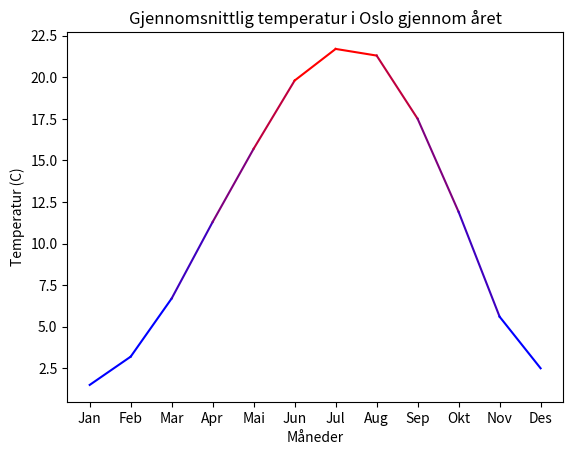

Source code (Python):
import matplotlib.pyplot as plt

months = ["Jan", "Feb", "Mar", "Apr", "Mai", "Jun", "Jul", "Aug", "Sep", "Okt", "Nov", "Des"]
temps_Oslo_2030 = [1.5, 3.2, 6.7, 11.3, 15.7, 19.8, 21.7, 21.3, 17.5, 11.9, 5.6, 2.5]

farger = ['#0000ff', '#3f00bf', '#7f007f', '#bf003f', '#ff0000']

plt.xlabel("Måneder")
plt.ylabel("Temperatur (C)")
plt.title("Gjennomsnittlig temperatur i Oslo gjennom året")

for i in range(1, len(months)):
    gjennomsnittlig_temp = (temps_Oslo_2030[i-1]+temps_Oslo_2030[i])/2
    farge = farger[int(gjennomsnittlig_temp/5)]
    print(temps_Oslo_2030[i-1:i+1])
    plt.plot(months[i-1:i+1], temps_Oslo_2030[i-1:i+1], color= farge)

plt.show()

